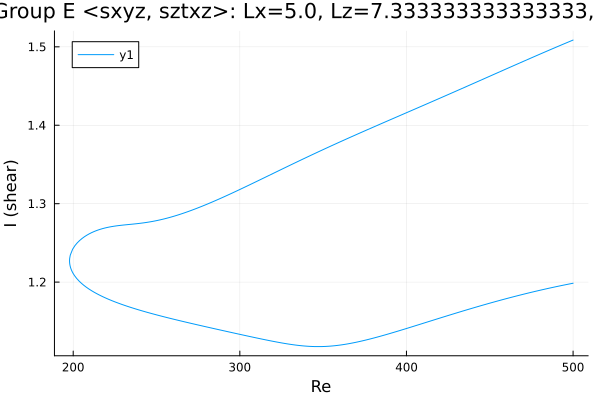

Data behind this chart, as committed beside it:
Re, shear
500.0, 1.199
499.2, 1.198
497.8, 1.198
496.4, 1.197
495, 1.196
493.6, 1.196
492.1, 1.195
490.7, 1.195
489.3, 1.194
487.9, 1.193
486.5, 1.193
485.1, 1.192
483.7, 1.191
482.2, 1.191
480.8, 1.19
479.4, 1.189
478.3, 1.189
476.9, 1.188
475.5, 1.187
474.1, 1.187
472.7, 1.186
471.2, 1.185
469.8, 1.184
468.4, 1.184
467, 1.183
465.6, 1.182
464.2, 1.181
462.8, 1.18
461.3, 1.18
459.9, 1.179
458.5, 1.178
457.1, 1.177
455.7, 1.176
454.3, 1.176
452.9, 1.175
451.4, 1.174
450, 1.173
448.6, 1.172
447.2, 1.171
445.8, 1.171
444.4, 1.17
443, 1.169
441.5, 1.168
440.1, 1.167
438.7, 1.166
437.3, 1.165
435.9, 1.164
435, 1.164
433.6, 1.163
432.2, 1.162
430.7, 1.161
429.3, 1.16
427.9, 1.159
426.5, 1.158
425.1, 1.157
423.7, 1.157
422.3, 1.156
420.8, 1.155
419.4, 1.154
418, 1.153
... 444 more rows
